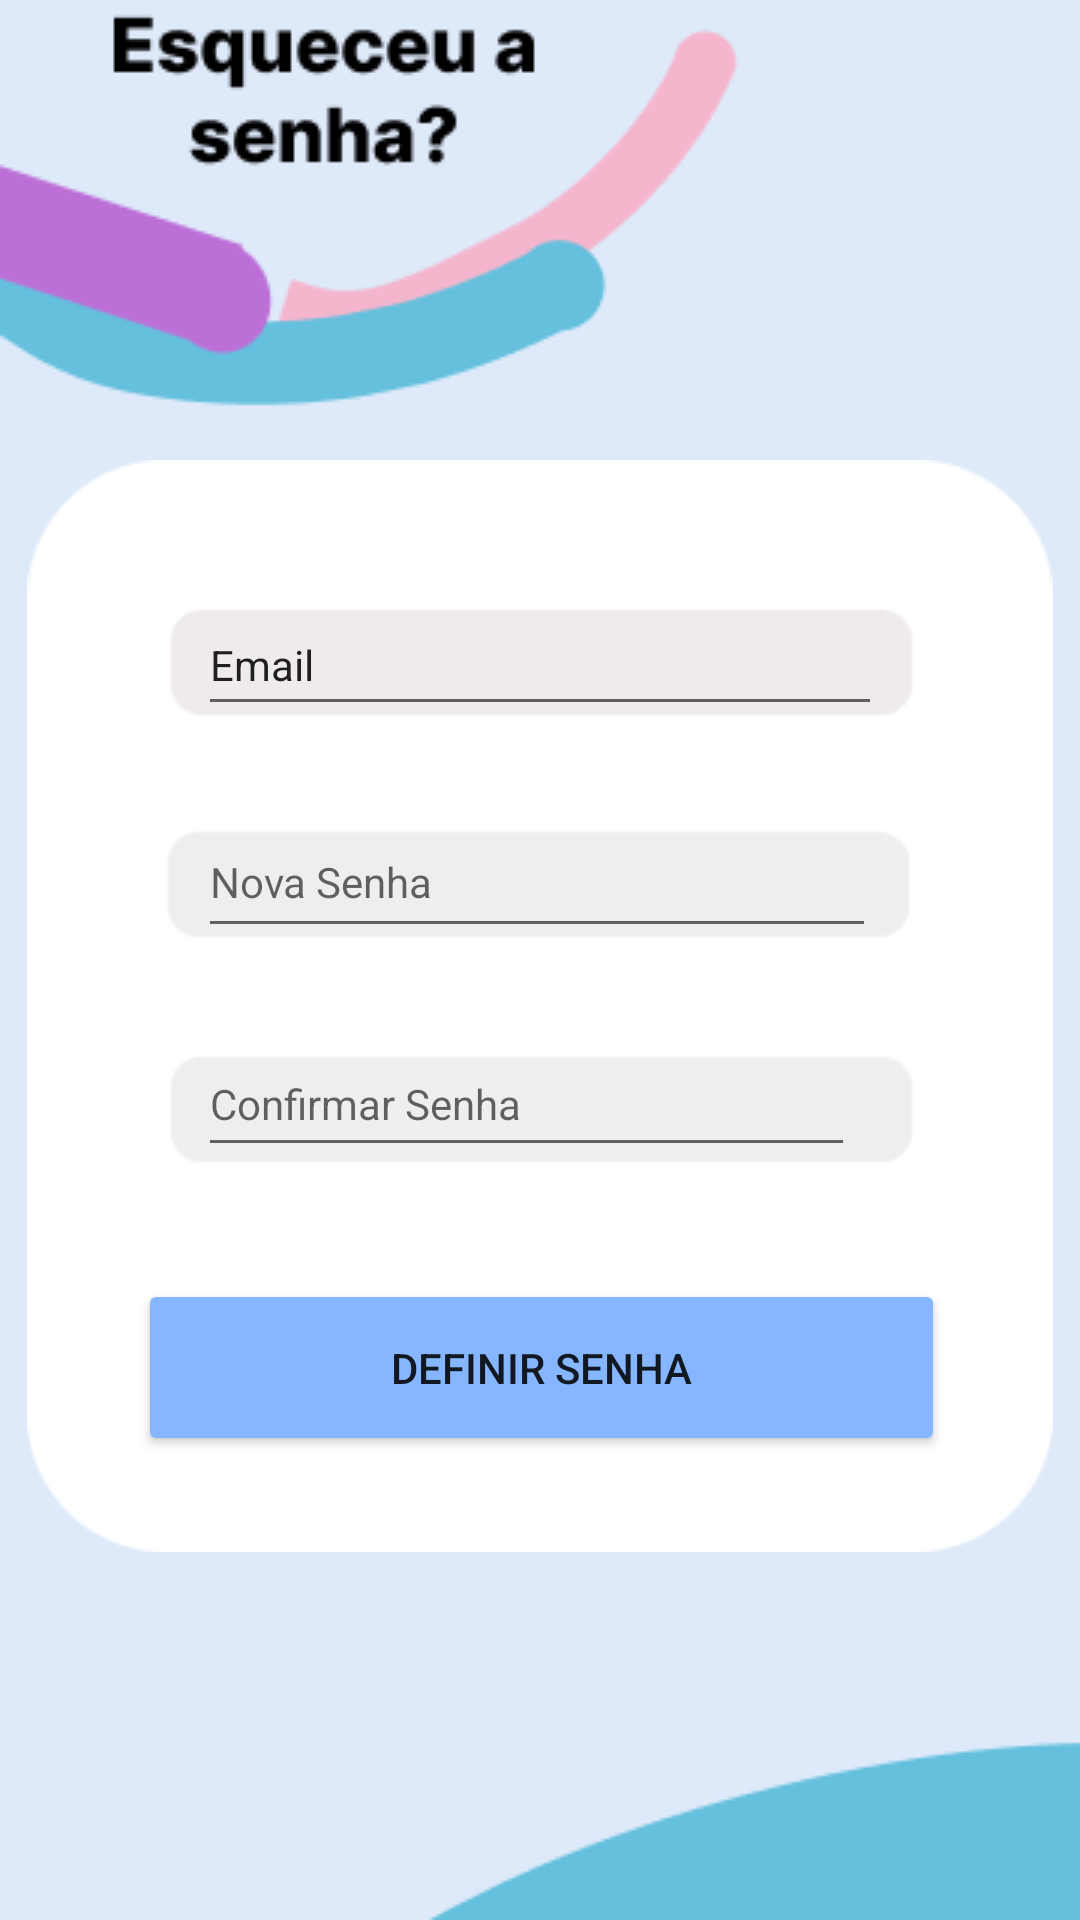

Here is an Android app screen rendered from its layout file. Give the layout XML and the strings, colors and styles it references.
<!-- AndroidManifest.xml: application theme Theme.Adaptransfer -->
<!-- res/layout/fragment_esqueceu_senha.xml -->
<?xml version="1.0" encoding="utf-8"?>
<androidx.constraintlayout.widget.ConstraintLayout xmlns:android="http://schemas.android.com/apk/res/android"
    xmlns:app="http://schemas.android.com/apk/res-auto"
    xmlns:tools="http://schemas.android.com/tools"
    android:id="@+id/telaesqueceusenha"
    android:layout_width="match_parent"
    android:layout_height="match_parent"
    android:background="#DEE9FA"
    tools:context=".EsqueceuSenha" >

    <ImageView
        android:id="@+id/imageView68"
        android:layout_width="wrap_content"
        android:layout_height="wrap_content"
        android:src="@drawable/detalheesqueceusenha"
        app:layout_constraintBottom_toBottomOf="parent"
        app:layout_constraintEnd_toEndOf="parent"
        app:layout_constraintHorizontal_bias="1.0"
        app:layout_constraintStart_toStartOf="parent"
        app:layout_constraintTop_toTopOf="parent"
        app:layout_constraintVertical_bias="1.0" />

    <ImageView
        android:id="@+id/imageView69"
        android:layout_width="wrap_content"
        android:layout_height="wrap_content"
        android:src="@drawable/esqueceusenha"
        app:layout_constraintBottom_toBottomOf="parent"
        app:layout_constraintEnd_toEndOf="parent"
        app:layout_constraintHorizontal_bias="0.0"
        app:layout_constraintStart_toStartOf="parent"
        app:layout_constraintTop_toTopOf="parent"
        app:layout_constraintVertical_bias="0.0" />

    <ImageView
        android:id="@+id/imageView70"
        android:layout_width="wrap_content"
        android:layout_height="wrap_content"
        android:src="@drawable/caixaesqueceusenha"
        app:layout_constraintBottom_toBottomOf="parent"
        app:layout_constraintEnd_toEndOf="parent"
        app:layout_constraintHorizontal_bias="0.492"
        app:layout_constraintStart_toStartOf="parent"
        app:layout_constraintTop_toTopOf="parent"
        app:layout_constraintVertical_bias="0.555" />

    <Button
        android:id="@+id/btnDefinirSenha"
        android:layout_width="269dp"
        android:layout_height="59dp"
        android:backgroundTint="#85B6FF"
        android:text="@string/txtDefinirSenhaEsqueceuSenha"
        android:onClick="telaLogin"
        app:layout_constraintBottom_toBottomOf="@+id/imageView70"
        app:layout_constraintEnd_toEndOf="@+id/imageView70"
        app:layout_constraintHorizontal_bias="0.506"
        app:layout_constraintStart_toStartOf="@+id/imageView70"
        app:layout_constraintTop_toTopOf="@+id/imageView70"
        app:layout_constraintVertical_bias="0.895" />

    <EditText
        android:id="@+id/edtEmailEsqueceuSenha"
        android:layout_width="228dp"
        android:layout_height="44dp"
        android:ems="10"
        android:inputType="textPersonName"
        android:text="@string/txtCriarContaEmail"
        android:textSize="14sp"
        app:layout_constraintBottom_toBottomOf="@+id/imageView70"
        app:layout_constraintEnd_toEndOf="@+id/imageView70"
        app:layout_constraintStart_toStartOf="@+id/imageView70"
        app:layout_constraintTop_toTopOf="@+id/imageView70"
        app:layout_constraintVertical_bias="0.14" />

    <EditText
        android:id="@+id/edtNovaSenha"
        android:layout_width="226dp"
        android:layout_height="47dp"
        android:ems="10"
        android:hint="@string/txtNovaSenhaEsqueceuSenha"
        android:inputType="textPassword"
        android:textSize="14sp"
        app:layout_constraintBottom_toBottomOf="@+id/imageView70"
        app:layout_constraintEnd_toEndOf="@+id/imageView70"
        app:layout_constraintHorizontal_bias="0.491"
        app:layout_constraintStart_toStartOf="@+id/imageView70"
        app:layout_constraintTop_toTopOf="@+id/imageView70"
        app:layout_constraintVertical_bias="0.365" />

    <EditText
        android:id="@+id/edtConfirmarSenha"
        android:layout_width="219dp"
        android:layout_height="45dp"
        android:ems="10"
        android:hint="@string/txtConfirmarEsqueceuSenha"
        android:inputType="textPassword"
        android:textSize="14sp"
        app:layout_constraintBottom_toBottomOf="@+id/imageView70"
        app:layout_constraintEnd_toEndOf="@+id/imageView70"
        app:layout_constraintHorizontal_bias="0.463"
        app:layout_constraintStart_toStartOf="@+id/imageView70"
        app:layout_constraintTop_toTopOf="@+id/imageView70"
        app:layout_constraintVertical_bias="0.598" />
</androidx.constraintlayout.widget.ConstraintLayout>
<!-- resources referenced by this layout -->
<resources>
  <!-- drawable caixaesqueceusenha: png bitmap (drawable, 3310 bytes) -->
  <!-- drawable detalheesqueceusenha: png bitmap (drawable, 893 bytes) -->
  <!-- drawable esqueceusenha: png bitmap (drawable, 6163 bytes) -->
  <string name="txtConfirmarEsqueceuSenha">Confirmar Senha</string>
  <string name="txtCriarContaEmail">Email</string>
  <string name="txtDefinirSenhaEsqueceuSenha">Definir Senha</string>
  <string name="txtNovaSenhaEsqueceuSenha">Nova Senha</string>
  <style name="Theme.Adaptransfer" parent="Theme.MaterialComponents.DayNight.DarkActionBar">
          
          <item name="colorPrimary">@color/purple_500</item>
          <item name="colorPrimaryVariant">@color/purple_700</item>
          <item name="colorOnPrimary">@color/white</item>
          
          <item name="colorSecondary">@color/teal_200</item>
          <item name="colorSecondaryVariant">@color/teal_700</item>
          <item name="colorOnSecondary">@color/black</item>
          
          <item name="android:statusBarColor">?attr/colorPrimaryVariant</item>
          
      </style>
  <!-- not gathered from this repository: default colours our renderer supplied (Android Studio template values) -->
  <color name="purple_500">#FF6200EE</color>
  <color name="purple_700">#FF3700B3</color>
  <color name="teal_200">#FF03DAC5</color>
  <color name="teal_700">#FF018786</color>
  <color name="black">#FF000000</color>
  <color name="white">#FFFFFFFF</color>
</resources>
